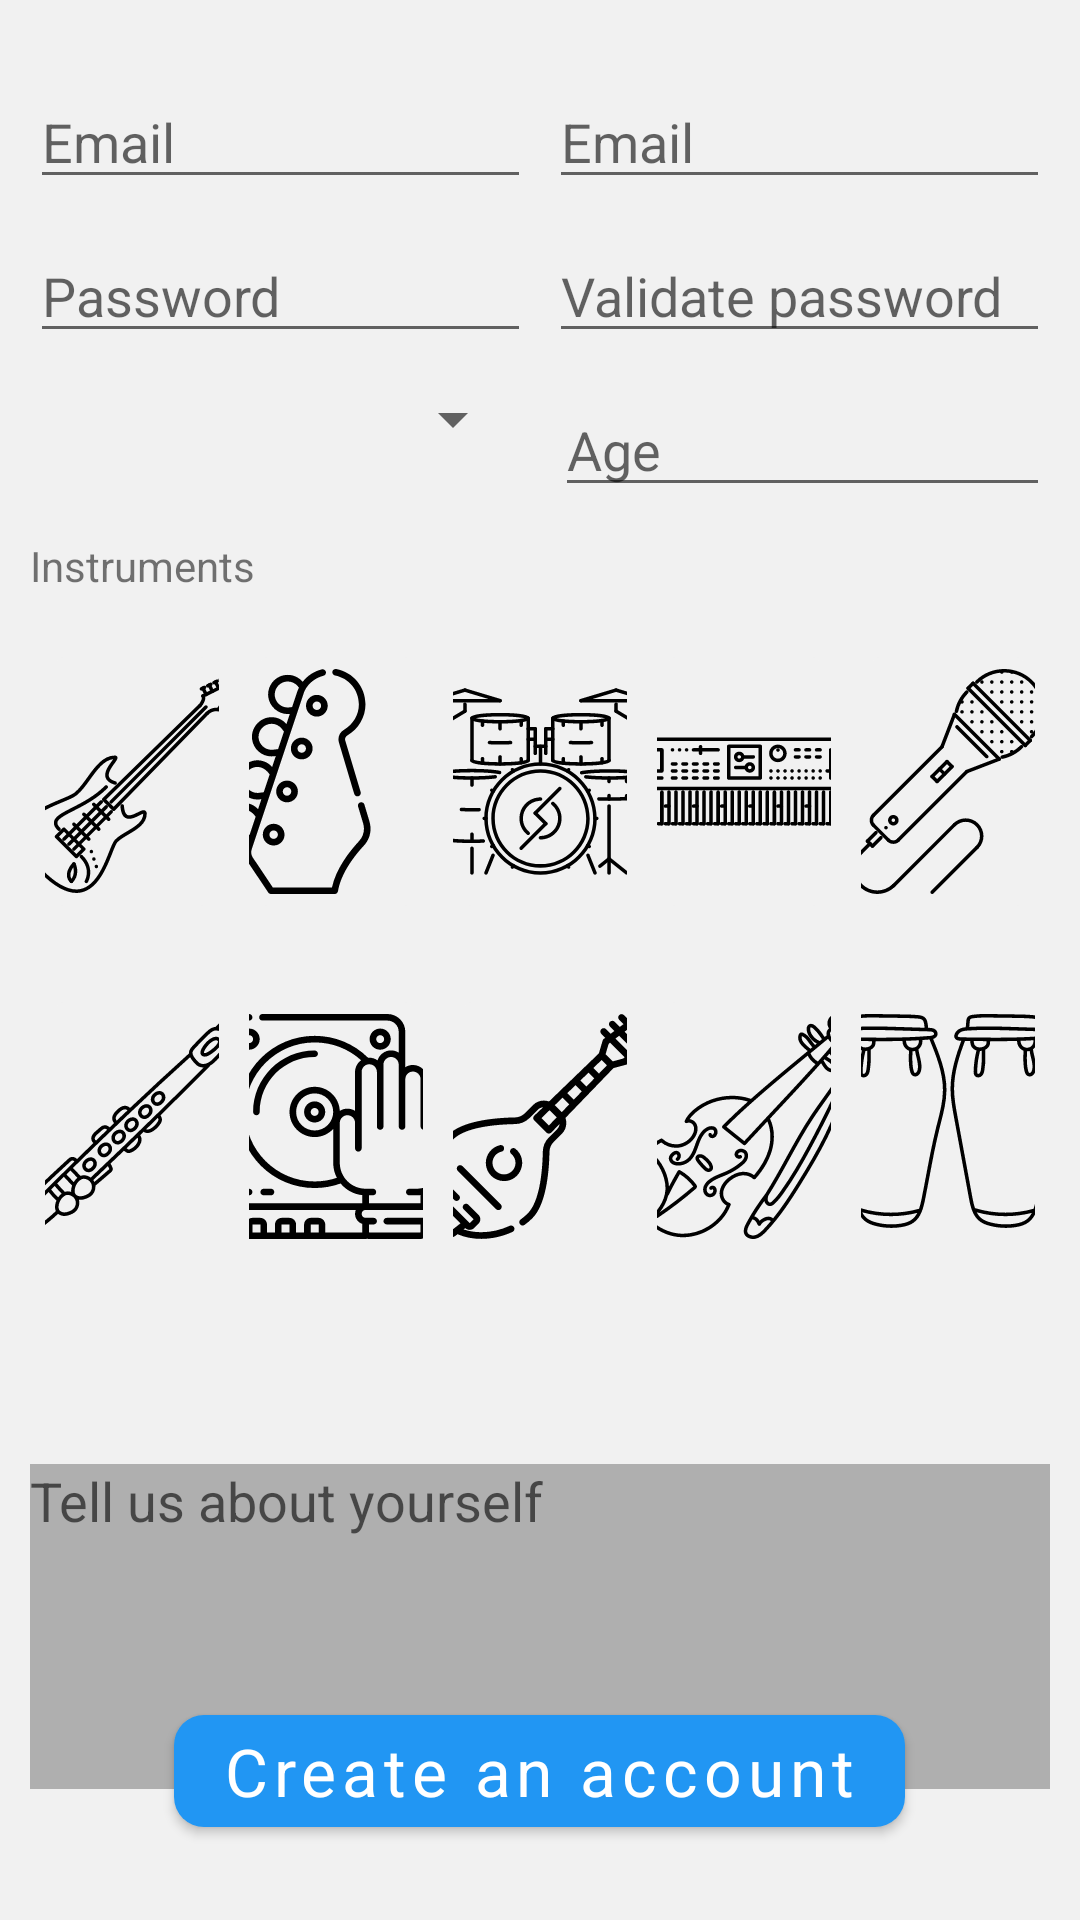

Here is an Android app screen rendered from its layout file. Give the layout XML and the strings, colors and styles it references.
<!-- AndroidManifest.xml: application theme AppTheme -->
<!-- res/layout/aaaa.xml -->
<?xml version="1.0" encoding="utf-8"?>
<LinearLayout
    xmlns:android="http://schemas.android.com/apk/res/android"
    xmlns:tools="http://schemas.android.com/tools"
    android:layout_width="match_parent"
    android:layout_height="match_parent"
    xmlns:app="http://schemas.android.com/apk/res-auto"
    tools:context=".Activities.Activity_Register"
    android:orientation="vertical"
    android:background="@color/backGround"
    android:windowSoftInputMode="adjustResize"
    >

    <LinearLayout
        android:layout_width="match_parent"
        android:layout_height="wrap_content"
        android:orientation="horizontal"
        android:layout_marginTop="25dp"
        android:layout_marginRight="10dp"
        android:layout_marginLeft="10dp"
        >

        <EditText
            android:id="@+id/Register_ET_userName"
            android:layout_weight="1"
            android:maxLength="20"
            android:layout_width="0dp"
            android:layout_height="match_parent"
            android:autofillHints="@string/Register_ET_email"
            android:hint="@string/Register_ET_email"
            android:inputType="textVisiblePassword"
            android:layout_marginEnd="3dp"/>

        <EditText
            android:id="@+id/Register_ET_email"
            android:layout_weight="1"
            android:layout_width="0dp"
            android:maxLength="30"
            android:layout_height="match_parent"
            android:autofillHints="@string/Register_ET_email"
            android:hint="@string/Register_ET_email"
            android:inputType="textEmailAddress"
            android:layout_marginStart="3dp"/>
    </LinearLayout>

    <LinearLayout
        android:layout_width="match_parent"
        android:layout_height="wrap_content"
        android:orientation="horizontal"
        android:layout_marginTop="10dp"
        android:layout_marginRight="10dp"
        android:layout_marginLeft="10dp"

        >

        <EditText
            android:id="@+id/Register_ET_password"
            android:layout_weight="1"
            android:layout_width="0dp"
            android:maxLength="20"
            android:layout_height="match_parent"
            android:autofillHints="@string/Register_ET_password"
            android:hint="@string/Register_ET_password"
            android:inputType="textPassword"
            android:layout_marginEnd="3dp"/>

        <EditText
            android:id="@+id/Register_ET_validatePassword"
            android:layout_weight="1"
            android:layout_width="0dp"
            android:maxLength="20"
            android:layout_height="match_parent"
            android:autofillHints="Email"
            android:hint="@string/Register_ET_validate_password"
            android:inputType="textPassword"
            android:layout_marginStart="3dp"
            tools:ignore="TextFields" />
    </LinearLayout>

    <LinearLayout
        android:layout_width="match_parent"
        android:layout_height="wrap_content"
        android:orientation="horizontal"
        android:layout_marginTop="10dp"
        android:layout_marginRight="10dp"
        android:layout_marginLeft="10dp"

        >

        <Spinner
            android:id="@+id/Register_Spinner_District"
            android:layout_width="0dp"
            android:layout_height="wrap_content"
            android:entries="@array/Register_Spinner_IsraelDistricts"
            android:layout_weight="1"
            android:layout_marginEnd="5dp"/>

        <EditText
            android:id="@+id/Register_ET_age"
            android:layout_width="0dp"
            android:layout_height="wrap_content"
            android:autofillHints="Age"
            android:hint="@string/Register_ET_age"
            android:maxLength="3"
            android:inputType="number"
            android:layout_weight="1"
            android:layout_marginStart="5dp"/>

    </LinearLayout>

    <TextView
        android:id="@+id/Register_LBL_instruments"
        android:layout_width="wrap_content"
        android:layout_height="wrap_content"
        android:layout_marginTop="10dp"
        android:layout_marginStart="10dp"
        android:text="@string/Register_LBL_instruments"
        />

    <LinearLayout
        android:layout_width="match_parent"
        android:layout_height="wrap_content"
        android:orientation="horizontal"
        android:layout_marginTop="10dp"
        android:layout_marginRight="10dp"
        android:layout_marginLeft="10dp"

        >

        <ImageButton
            android:id="@+id/Register_IBTN_electric_guitar"
            android:tag="Register_IBTN_electric_guitar"
            android:layout_width="wrap_content"
            android:layout_height="wrap_content"
            android:src="@drawable/electric_guitar"
            android:backgroundTint="@color/backGround"
            android:layout_weight="1"
            android:layout_margin="5dp"
            android:contentDescription="@string/Register_IBTN_electric_guitar" />

        <ImageButton
            android:id="@+id/Register_IBTN_bass_guitar"
            android:tag="Register_IBTN_bass_guitar"
            android:layout_width="wrap_content"
            android:layout_height="wrap_content"
            android:src="@drawable/bass_guitar"
            android:backgroundTint="@color/backGround"
            android:layout_weight="1"
            android:layout_margin="5dp"
            android:contentDescription="@string/Register_IBTN_bass_guitar" />

        <ImageButton
            android:id="@+id/Register_IBTN_drums"
            android:tag="Register_IBTN_drums"
            android:layout_width="wrap_content"
            android:layout_height="wrap_content"
            android:src="@drawable/drums"
            android:backgroundTint="@color/backGround"
            android:layout_weight="1"
            android:layout_margin="5dp"
            android:contentDescription="@string/Register_IBTN_drums" />

        <ImageButton
            android:id="@+id/Register_IBTN_keyboard"
            android:tag="Register_IBTN_keyboard"
            android:layout_width="wrap_content"
            android:layout_height="wrap_content"
            android:src="@drawable/keyboard"
            android:backgroundTint="@color/backGround"
            android:layout_weight="1"
            android:layout_margin="5dp"
            android:contentDescription="@string/Register_IBTN_keyboard" />

        <ImageButton
            android:id="@+id/Register_IBTN_microphone"
            android:tag="Register_IBTN_microphone"
            android:layout_width="wrap_content"
            android:layout_height="wrap_content"
            android:src="@drawable/microphone"
            android:backgroundTint="@color/backGround"
            android:layout_weight="1"
            android:layout_margin="5dp"
            android:contentDescription="@string/Register_IBTN_microphone" />

    </LinearLayout>

    <LinearLayout
        android:layout_width="match_parent"
        android:layout_height="wrap_content"
        android:orientation="horizontal"
        android:layout_marginTop="10dp"
        android:layout_marginRight="10dp"
        android:layout_marginLeft="10dp"
        >

        <ImageButton
            android:id="@+id/Register_IBTN_flute"
            android:tag="Register_IBTN_flute"
            android:layout_width="wrap_content"
            android:layout_height="wrap_content"
            android:src="@drawable/flute"
            android:backgroundTint="@color/backGround"
            android:layout_weight="1"
            android:layout_margin="5dp"
            android:contentDescription="@string/Register_IBTN_flute" />

        <ImageButton
            android:id="@+id/Register_IBTN_dj"
            android:tag="Register_IBTN_dj"
            android:layout_width="wrap_content"
            android:layout_height="wrap_content"
            android:src="@drawable/dj"
            android:backgroundTint="@color/backGround"
            android:layout_weight="1"
            android:layout_margin="5dp"
            android:contentDescription="@string/Register_IBTN_dj" />

        <ImageButton
            android:id="@+id/Register_IBTN_mandolin"
            android:tag="Register_IBTN_mandolin"
            android:layout_width="wrap_content"
            android:layout_height="wrap_content"
            android:src="@drawable/mandolin"
            android:backgroundTint="@color/backGround"
            android:layout_weight="1"
            android:layout_margin="5dp"
            android:contentDescription="@string/Register_IBTN_mandolin" />

        <ImageButton
            android:id="@+id/Register_IBTN_violin"
            android:tag="Register_IBTN_violin"
            android:layout_width="wrap_content"
            android:layout_height="wrap_content"
            android:src="@drawable/violin"
            android:backgroundTint="@color/backGround"
            android:layout_weight="1"
            android:layout_margin="5dp"
            android:contentDescription="@string/Register_IBTN_violin" />

        <ImageButton
            android:id="@+id/Register_IBTN_percussion"
            android:tag="Register_IBTN_percussion"
            android:layout_width="wrap_content"
            android:layout_height="wrap_content"
            android:src="@drawable/percussion"
            android:backgroundTint="@color/backGround"
            android:layout_weight="1"
            android:layout_margin="5dp"
            android:contentDescription="@string/Register_IBTN_percussion" />

    </LinearLayout>

    <RelativeLayout
        android:layout_width="match_parent"
        android:layout_height="match_parent"
        android:layout_margin="10dp"
        android:orientation="vertical"
        >

        <EditText
            android:id="@+id/Register_ET_info"
            android:layout_height="wrap_content"
            android:layout_width="match_parent"
            android:inputType="textMultiLine"
            android:lines="5"
            android:maxLength="400"
            android:maxLines="10"
            android:layout_marginTop="50dp"
            android:hint="@string/Register_ET_info"
            android:gravity="top"
            android:backgroundTint="@color/Register_info_background"
            android:background="@color/Register_info_background"
            android:scrollbars="horizontal"
            android:autofillHints="" />

        <com.google.android.material.button.MaterialButton
            android:id="@+id/Register_BTN_createAnAccount"
            android:tag="Register_BTN_createAnAccount"
            style="@style/TextAppearance.AppCompat.Large.Inverse"
            android:layout_width="wrap_content"
            android:layout_height="wrap_content"
            android:text="@string/Register_BTN_createAnAccount"
            android:textAllCaps="false"
            android:layout_alignParentBottom="true"
            android:layout_centerHorizontal="true"
            android:layout_marginBottom="15dp"
            app:cornerRadius="10dp" />

    </RelativeLayout>

</LinearLayout>
<!-- resources referenced by this layout -->
<resources>
  <color name="Register_info_background">#AFAFAF</color>
  <color name="backGround">#F1F1F1</color>
  <!-- drawable bass_guitar: vector/xml drawable (drawable, 5991 chars, omitted) -->
  <!-- drawable dj: vector/xml drawable (drawable, 5700 chars, omitted) -->
  <!-- drawable drums: vector/xml drawable (drawable, 23580 chars, omitted) -->
  <!-- drawable electric_guitar: vector/xml drawable (drawable, 12506 chars, omitted) -->
  <!-- drawable flute: vector/xml drawable (drawable, 17380 chars, omitted) -->
  <!-- drawable keyboard: vector/xml drawable (drawable, 31392 chars, omitted) -->
  <!-- drawable mandolin: vector/xml drawable (drawable, 6903 chars, omitted) -->
  <!-- drawable microphone: vector/xml drawable (drawable, 19771 chars, omitted) -->
  <!-- drawable percussion: vector/xml drawable (drawable, 14858 chars, omitted) -->
  <!-- drawable violin: vector/xml drawable (drawable, 19795 chars, omitted) -->
  <string name="Register_BTN_createAnAccount">Create an account</string>
  <string name="Register_ET_age">Age</string>
  <string name="Register_ET_email">Email</string>
  <string name="Register_ET_info">Tell us about yourself</string>
  <string name="Register_ET_password">Password</string>
  <string name="Register_ET_validate_password">Validate password </string>
  <string name="Register_IBTN_bass_guitar">bass guitar</string>
  <string name="Register_IBTN_dj">dj</string>
  <string name="Register_IBTN_drums">drums</string>
  <string name="Register_IBTN_electric_guitar">electric_guitar</string>
  <string name="Register_IBTN_flute">flute</string>
  <string name="Register_IBTN_keyboard">keyboard</string>
  <string name="Register_IBTN_mandolin">mandolin</string>
  <string name="Register_IBTN_microphone">microphone</string>
  <string name="Register_IBTN_percussion">percussion</string>
  <string name="Register_IBTN_violin">violin</string>
  <string name="Register_LBL_instruments">Instruments</string>
  <style name="AppTheme" parent="Theme.MaterialComponents.Light.NoActionBar">
          
          <item name="colorPrimary">@color/primary</item>
          <item name="colorPrimaryDark">@color/primary_dark</item>
          <item name="colorAccent">@color/primary</item>
      </style>
  <color name="primary">#2196F3</color>
  <color name="primary_dark">#1976D2</color>
</resources>
